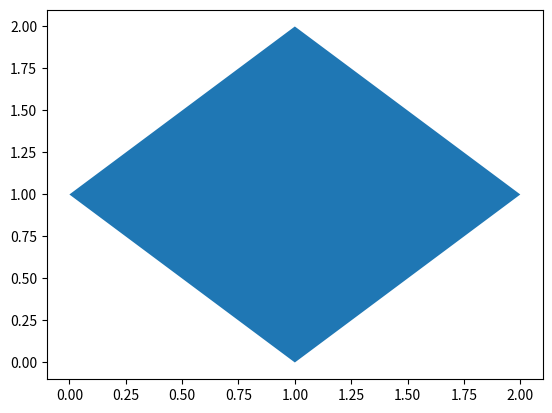

Write Python code to recreate this figure.
import numpy as np
import matplotlib.pyplot as plt

x = [0, 1, 2, 1]
y = [1, 2, 1, 0]

fig, ax = plt.subplots()
ax.fill(x, y)
plt.show()
